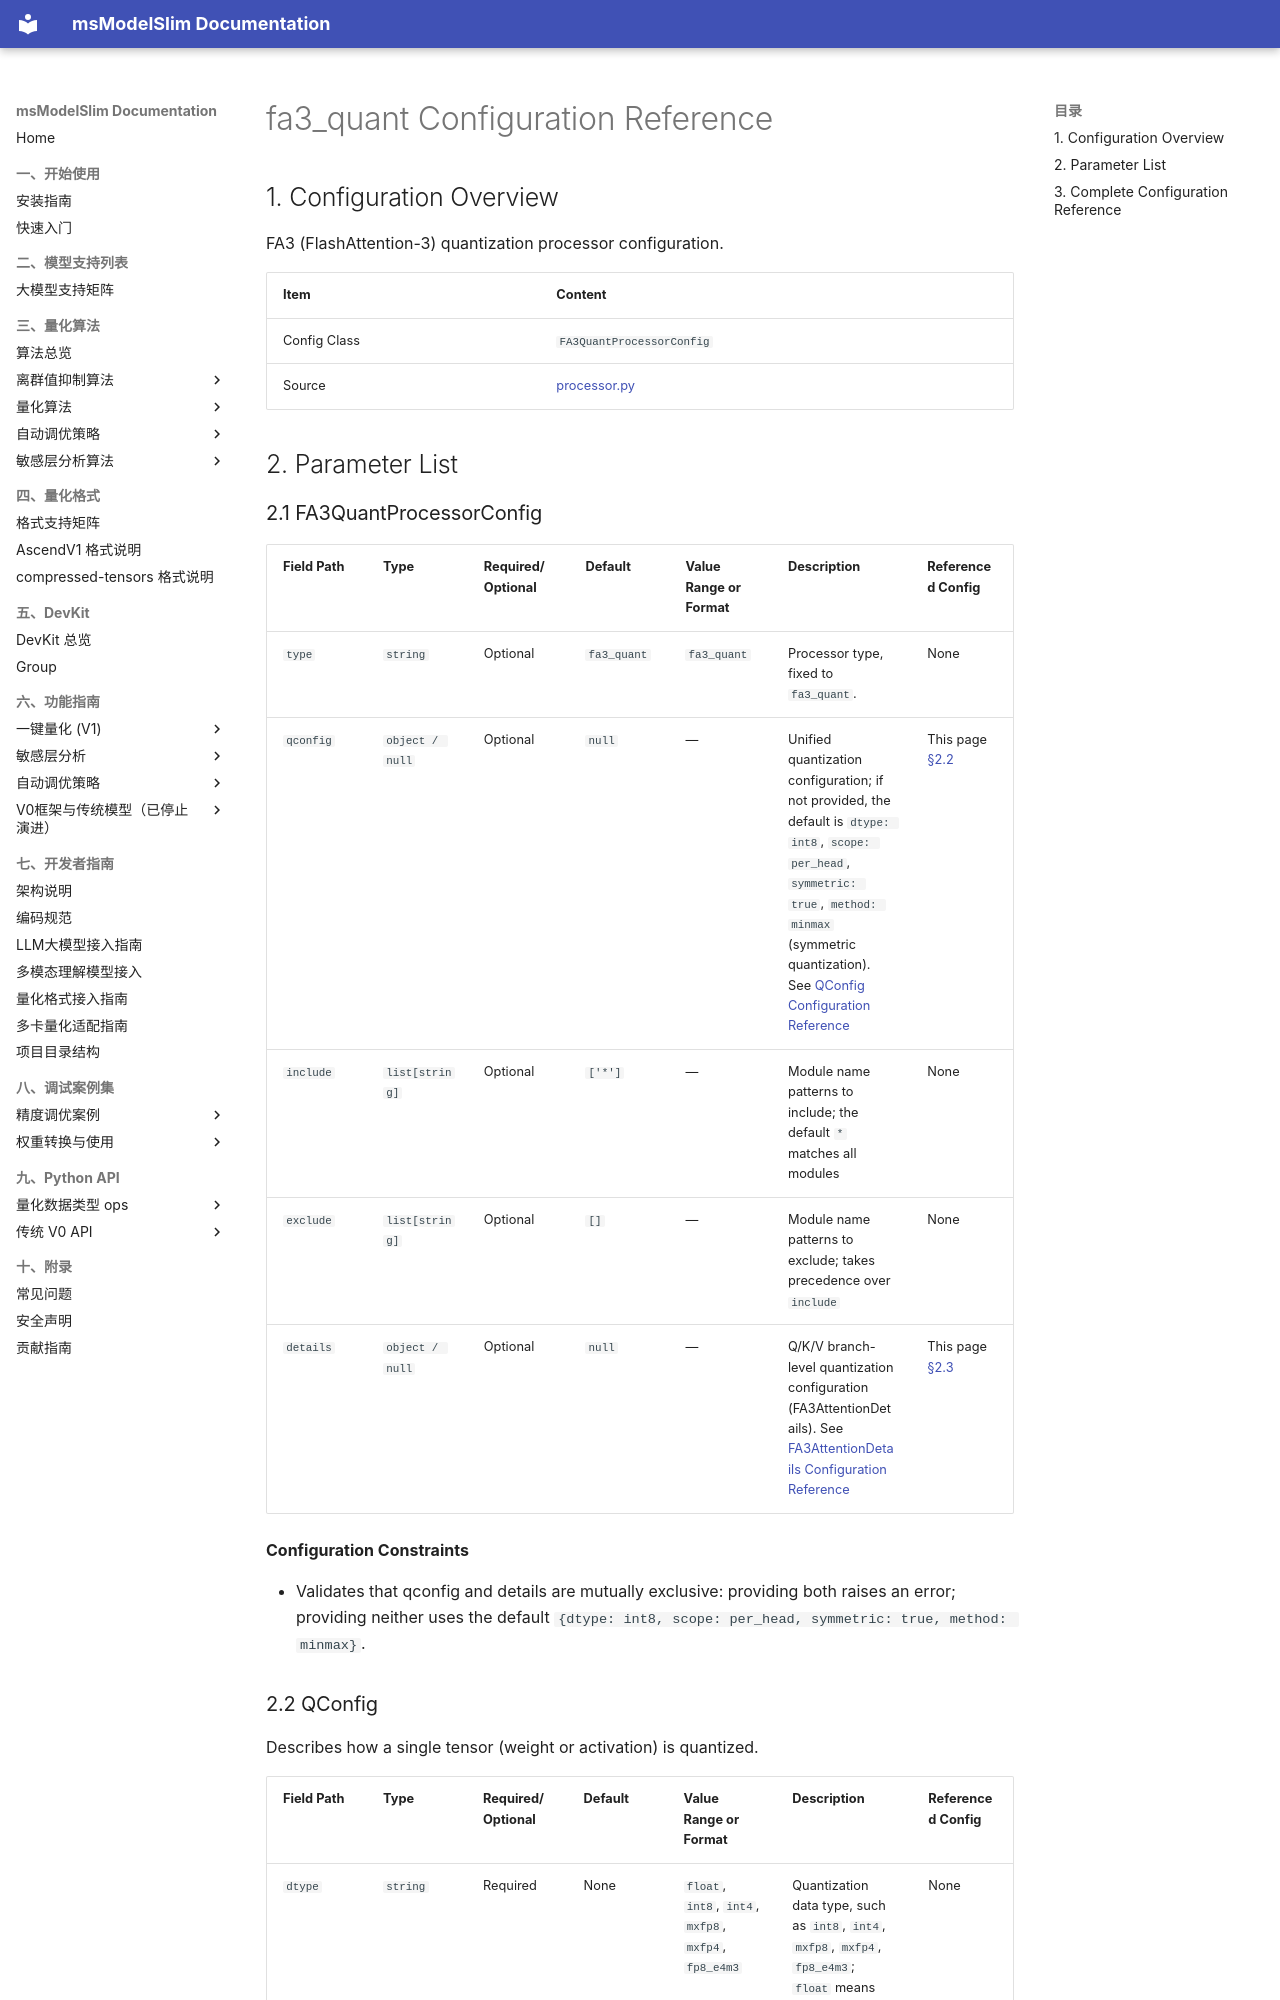

repository: Ascend/msmodelslim · page: en/api_reference/config/processor/fa3_quant/index.html · generator: mkdocs

<!-- generated-by: skills/docs-management/scripts/gen_quant_config_docs.py ; class: msmodelslim.processor.quant.fa3.processor.FA3QuantProcessorConfig -->
# fa3_quant Configuration Reference

## 1. Configuration Overview

FA3 (FlashAttention-3) quantization processor configuration.

| Item | Content |
|------|------|
| Config Class | `FA3QuantProcessorConfig` |
| Source | [processor.py](../../../../../msmodelslim/processor/quant/fa3/processor.py) |
